Run: headless pygame with SDL's dummy video driver; simulated clock (each Clock.tick advances the game by its frame time, no real sleeping); random seed 0; keys injected as events and as key.get_pressed() state; mouse plan: one left click at the window centre at the start of phase 2, then a move to the lower-right quarter at the start of phase 3.
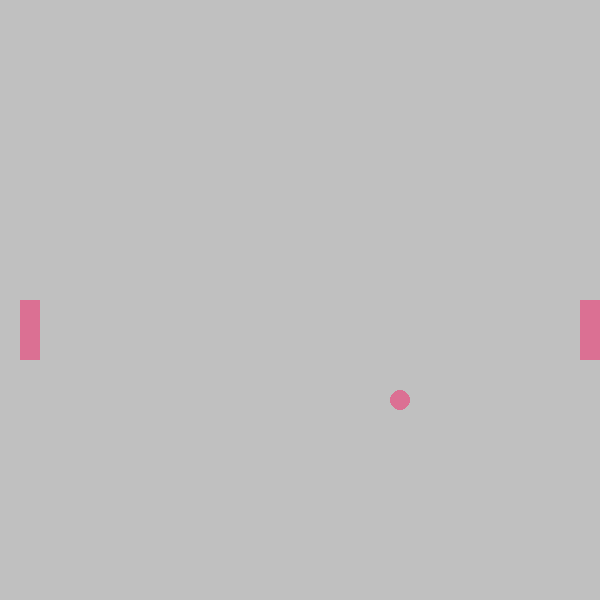
Frame 1 of 4 · flips 1–60 · no input
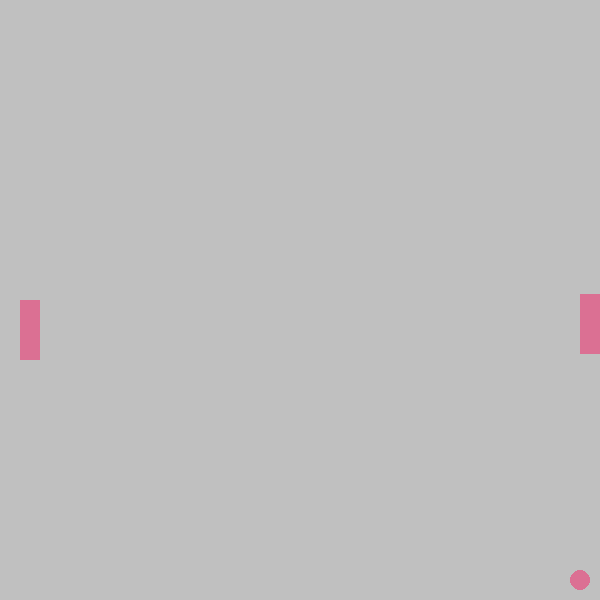
Frame 2 of 4 · flips 61–180 · clicked the window centre · tapped SPACE, RETURN · held RIGHT (→), D
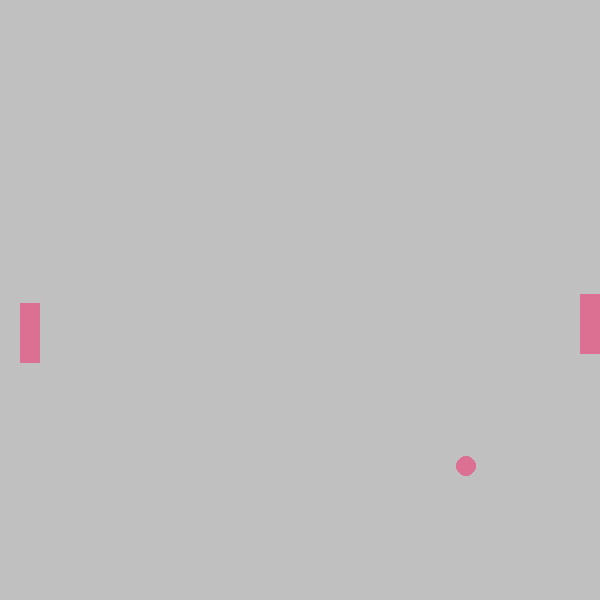
Frame 3 of 4 · flips 181–300 · moved the mouse to the lower-right quarter · held DOWN (↓), S
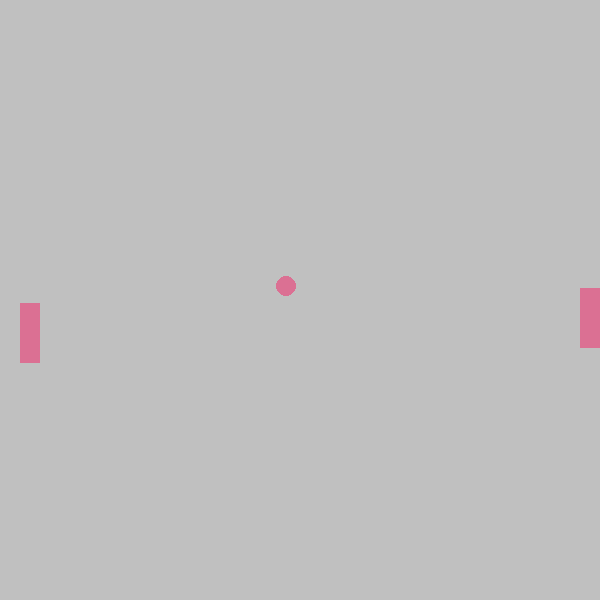
Frame 4 of 4 · flips 301–420 · held LEFT (←), A, UP (↑), W

The pygame program that drew these frames:

import pygame


class Board(object):
    """
    Class representing the gameboard
    """
    def __init__(self, width, height):
        self.surface = pygame.display.set_mode((width, height), 0, 32)
        pygame.display.set_caption("Pong game")

    def draw(self, *args):
        """
        Drawing and displaying the board
        """
        background = (192, 192, 192)
        self.surface.fill(background)

        for argument in args:
            argument.draw_on(self.surface)

        pygame.display.update()


class PongGame(object):
    def __init__(self, width, height):
        self.board = Board(width, height)
        self.ball = Ball(20, 20, width/2, height/2) #starting with the ball in the middle of the board
        self.racket1 = Racket(20, height/2) #left racket
        self.racket2 = Racket(width - 20, height/2) #right racket
        self.fps_clock = pygame.time.Clock()
        self.running = True #variable telling if the program is running

    def run(self):
        while self.running:
            self.board.draw()
            self.ball.move(self.board, self.racket1, self.racket2)
            self.board.draw(
                self.ball,
                self.racket1,
                self.racket2
                )
            self.fps_clock.tick(30)
            self.handle_events()

    def handle_events(self):
        for event in pygame.event.get():
            if event.type == pygame.QUIT:
                pygame.quit()
                self.running = False
            if event.type == pygame.MOUSEMOTION:
                x, y = event.pos
                self.racket1.move(y)
            if event.type == pygame.KEYDOWN:
                move_to = self.racket2.rect.y - self.racket2.speed
                self.racket2.move(move_to)
            if event.type == pygame.KEYUP:
                move_to = self.racket2.rect.y + self.racket2.speed
                self.racket2.move(move_to)


class Drawable(object):
    """
    A base class for all objects that will be drawn on board(i.e. ball, rackets)
    """

    def __init__(self, width, height, x, y, color = (219, 112, 147)):
        self.width = width
        self.height = height
        self.color = color
        self.surface = pygame.Surface([width, height], pygame.SRCALPHA, 32).convert_alpha()
        self.rect = self.surface.get_rect(x=x, y=y) #coordinates of the object
        self.speed = 3

    def draw_on(self, surface):
        surface.blit(self.surface, self.rect)


class Ball(Drawable):
    def __init__(self, width, height, x, y, x_speed = 3, y_speed = 3):
        super(Ball, self).__init__(width, height, x, y)
        pygame.draw.ellipse(self.surface, self.color, [0, 0, self.width, self.height])
        self.x_speed = x_speed
        self.y_speed = y_speed
        self.start_x = x
        self.start_y = y

    def bounce_y(self):
        """Changing the direction of movement in y axis"""
        self.y_speed *= -1

    def bounce_x(self):
        """Changing the direction of movement in x axis"""
        self.x_speed *= -1

    def move(self, board, *rackets):
        self.rect.x += self.x_speed
        self.rect.y += self.y_speed
        if self.rect.x < 0 or self.rect.x > board.surface.get_width():
            self.bounce_x()
        if self.rect.y < 0 or self.rect.y > board.surface.get_height():
            self.bounce_y()
        for racket in rackets:
            if self.rect.colliderect(racket.rect):
                self.bounce_x()

    def reset(self):
        """Resets the position of the ball to the beginning position"""
        self.rect.move(self.start_x, self.start_y)


class Racket(Drawable):
    """Racket that we will bounce ball with"""

    def __init__(self, x, y, width = 20, height = 60):
        super(Racket, self).__init__(width, height, x, y)
        pygame.draw.rect(self.surface, self.color, [0, 0, self.width, self.height])

    def move(self, y):
        delta = y - self.rect.y
        if abs(delta) > self.speed:
            if delta > 0:
                delta = self.speed
            else:
                delta = - self.speed
        self.rect.y += delta




if __name__ == "__main__":
    game = PongGame(600, 600)
    game.run()
